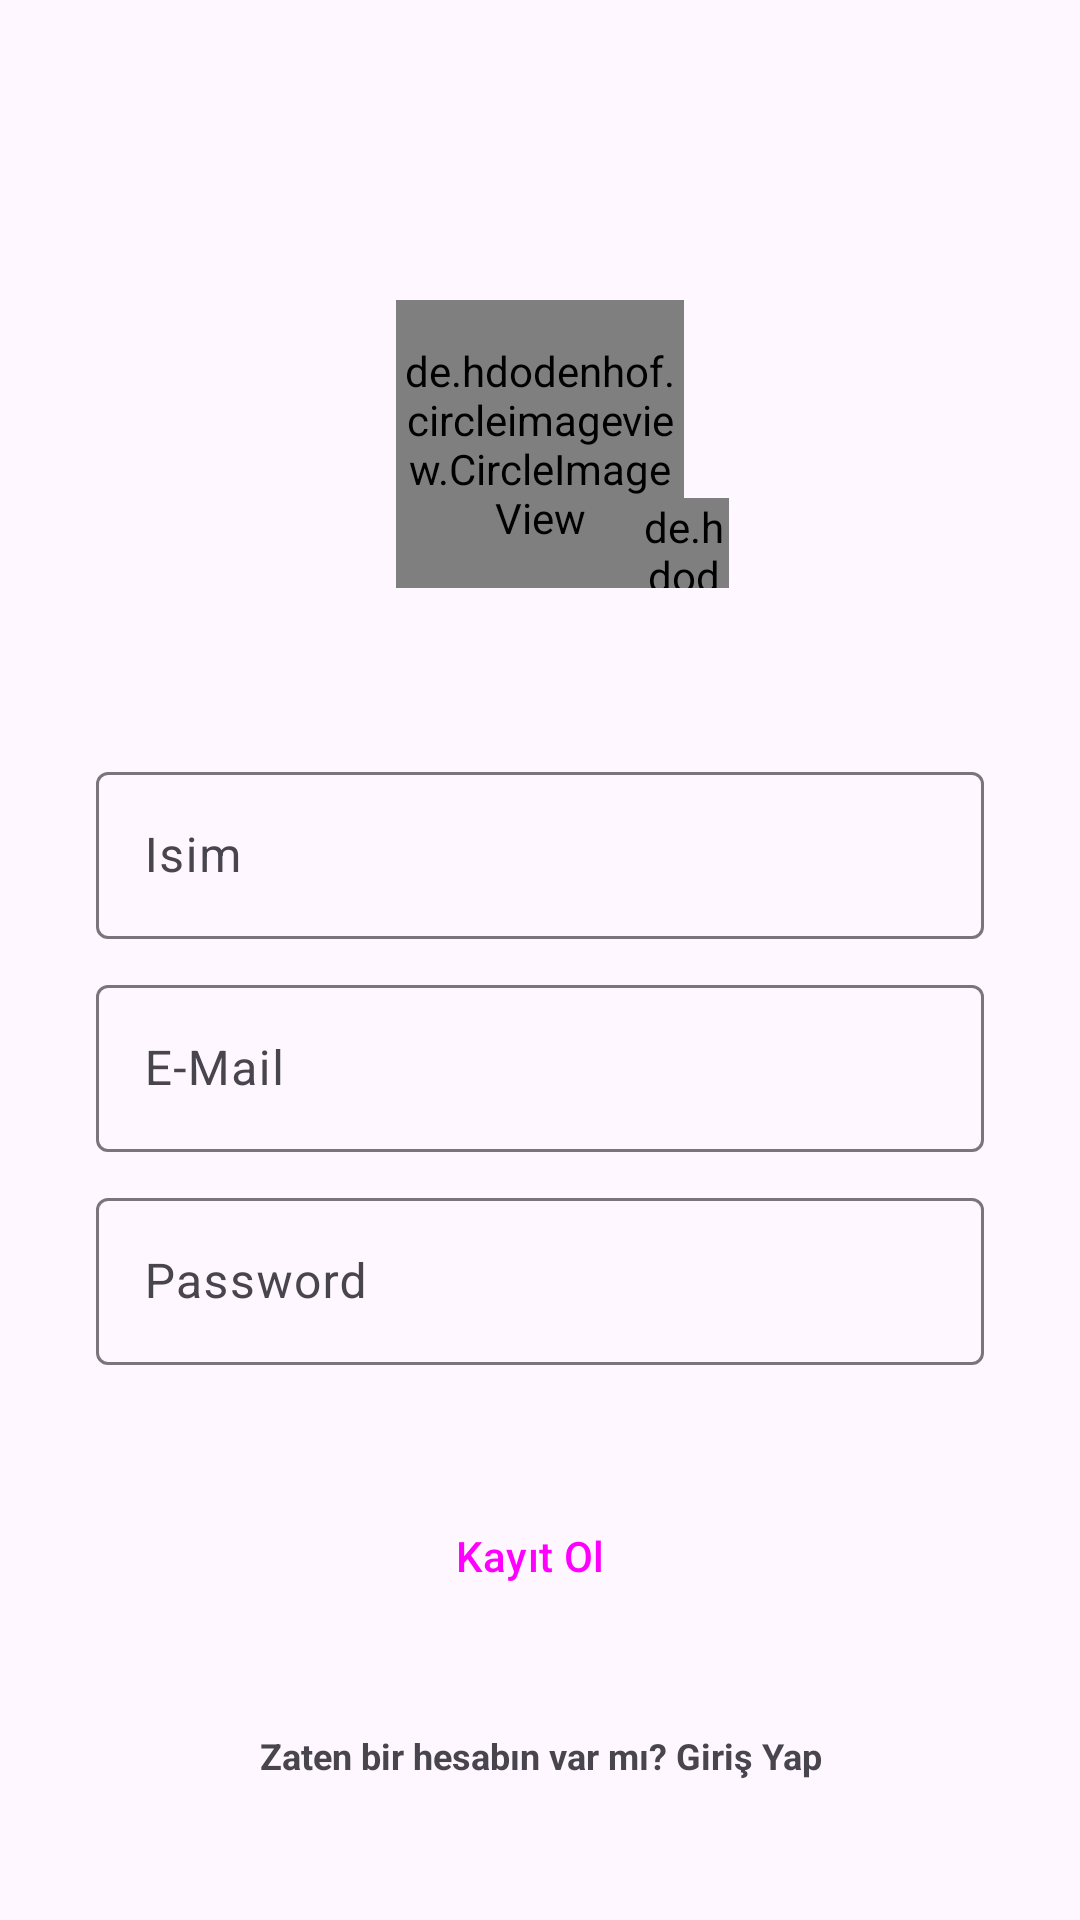

Here is an Android app screen rendered from its layout file. Give the layout XML and the strings, colors and styles it references.
<!-- AndroidManifest.xml: application theme Theme.FoodencyApp -->
<!-- res/layout/activity_sign_up.xml -->
<?xml version="1.0" encoding="utf-8"?>
<androidx.constraintlayout.widget.ConstraintLayout xmlns:android="http://schemas.android.com/apk/res/android"
    xmlns:app="http://schemas.android.com/apk/res-auto"
    xmlns:tools="http://schemas.android.com/tools"
    android:layout_width="match_parent"
    android:layout_height="match_parent"
    tools:context=".SignUpActivity">


    <de.hdodenhof.circleimageview.CircleImageView

        android:id="@+id/profile_image"
        android:layout_width="96dp"
        android:layout_height="96dp"
        android:layout_marginTop="100dp"
        android:src="@drawable/profile"
        app:layout_constraintEnd_toEndOf="parent"
        app:layout_constraintStart_toStartOf="parent"
        app:layout_constraintTop_toTopOf="parent"
        tools:ignore="MissingClass" />


    <de.hdodenhof.circleimageview.CircleImageView

        android:id="@+id/addImage"
        android:layout_width="30dp"
        android:layout_height="30dp"
        android:src="@drawable/plus"

        app:civ_border_width="3dp"
        app:layout_constraintBottom_toBottomOf="@+id/profile_image"
        app:layout_constraintEnd_toEndOf="@+id/profile_image"
        app:layout_constraintHorizontal_bias="0.14"
        app:layout_constraintStart_toEndOf="@+id/profile_image"
        tools:ignore="MissingClass" />

    <com.google.android.material.textfield.TextInputLayout
        android:id="@+id/name"
        android:layout_width="match_parent"
        android:layout_height="wrap_content"
        android:layout_marginStart="32dp"
        android:layout_marginTop="56dp"
        android:layout_marginEnd="32dp"
        android:hint="Isim"
        app:layout_constraintEnd_toEndOf="parent"
        app:layout_constraintStart_toStartOf="parent"
        app:layout_constraintTop_toBottomOf="@id/profile_image">

        <com.google.android.material.textfield.TextInputEditText
            android:layout_width="match_parent"
            android:layout_height="wrap_content"
            android:visibility="visible" />

    </com.google.android.material.textfield.TextInputLayout>

    <com.google.android.material.textfield.TextInputLayout
        android:id="@+id/email"
        android:layout_width="match_parent"
        android:layout_height="wrap_content"
        android:layout_marginStart="32dp"
        android:layout_marginTop="10dp"
        android:layout_marginEnd="32dp"
        android:hint="E-Mail"
        app:layout_constraintEnd_toEndOf="parent"
        app:layout_constraintStart_toStartOf="parent"
        app:layout_constraintTop_toBottomOf="@id/name">

        <com.google.android.material.textfield.TextInputEditText
            android:layout_width="match_parent"
            android:layout_height="wrap_content"
            android:visibility="visible" />

    </com.google.android.material.textfield.TextInputLayout>

    <com.google.android.material.textfield.TextInputLayout
        android:id="@+id/password"
        android:layout_width="match_parent"
        android:layout_height="wrap_content"
        android:layout_marginStart="32dp"
        android:layout_marginTop="10dp"
        android:layout_marginEnd="32dp"
        android:hint="Password"
        app:layout_constraintEnd_toEndOf="parent"
        app:layout_constraintStart_toStartOf="parent"
        app:layout_constraintTop_toBottomOf="@id/email">

        <com.google.android.material.textfield.TextInputEditText
            android:layout_width="match_parent"
            android:layout_height="wrap_content"
            android:visibility="visible" />

    </com.google.android.material.textfield.TextInputLayout>


    <Button
        android:id="@+id/sign_up_btn"
        style="@style/Widget.Material3.Button.Icon"
        android:layout_width="154dp"
        android:layout_height="47dp"
        android:layout_marginTop="40dp"
        android:backgroundTint="#655D5D"
        android:text="Kayıt Ol"
        app:layout_constraintEnd_toEndOf="parent"
        app:layout_constraintHorizontal_bias="0.503"
        app:layout_constraintStart_toStartOf="parent"
        app:layout_constraintTop_toBottomOf="@+id/password"
        app:rippleColor="#093CFB" />

    <TextView
        android:id="@+id/login"
        android:layout_width="209dp"
        android:layout_height="21dp"
        android:layout_marginTop="35dp"
        android:text="Zaten bir hesabın var mı? Giriş Yap"
        android:textAlignment="center"
        android:textSize="12sp"
        android:textStyle="bold"
        app:layout_constraintEnd_toEndOf="parent"
        app:layout_constraintStart_toStartOf="parent"
        app:layout_constraintTop_toBottomOf="@+id/sign_up_btn" />


</androidx.constraintlayout.widget.ConstraintLayout>
<!-- resources referenced by this layout -->
<resources>
  <style name="Theme.FoodencyApp" parent="Base.Theme.FoodencyApp" />
  <style name="Base.Theme.FoodencyApp" parent="Theme.Material3.DayNight.NoActionBar">
          
          
      </style>
</resources>
